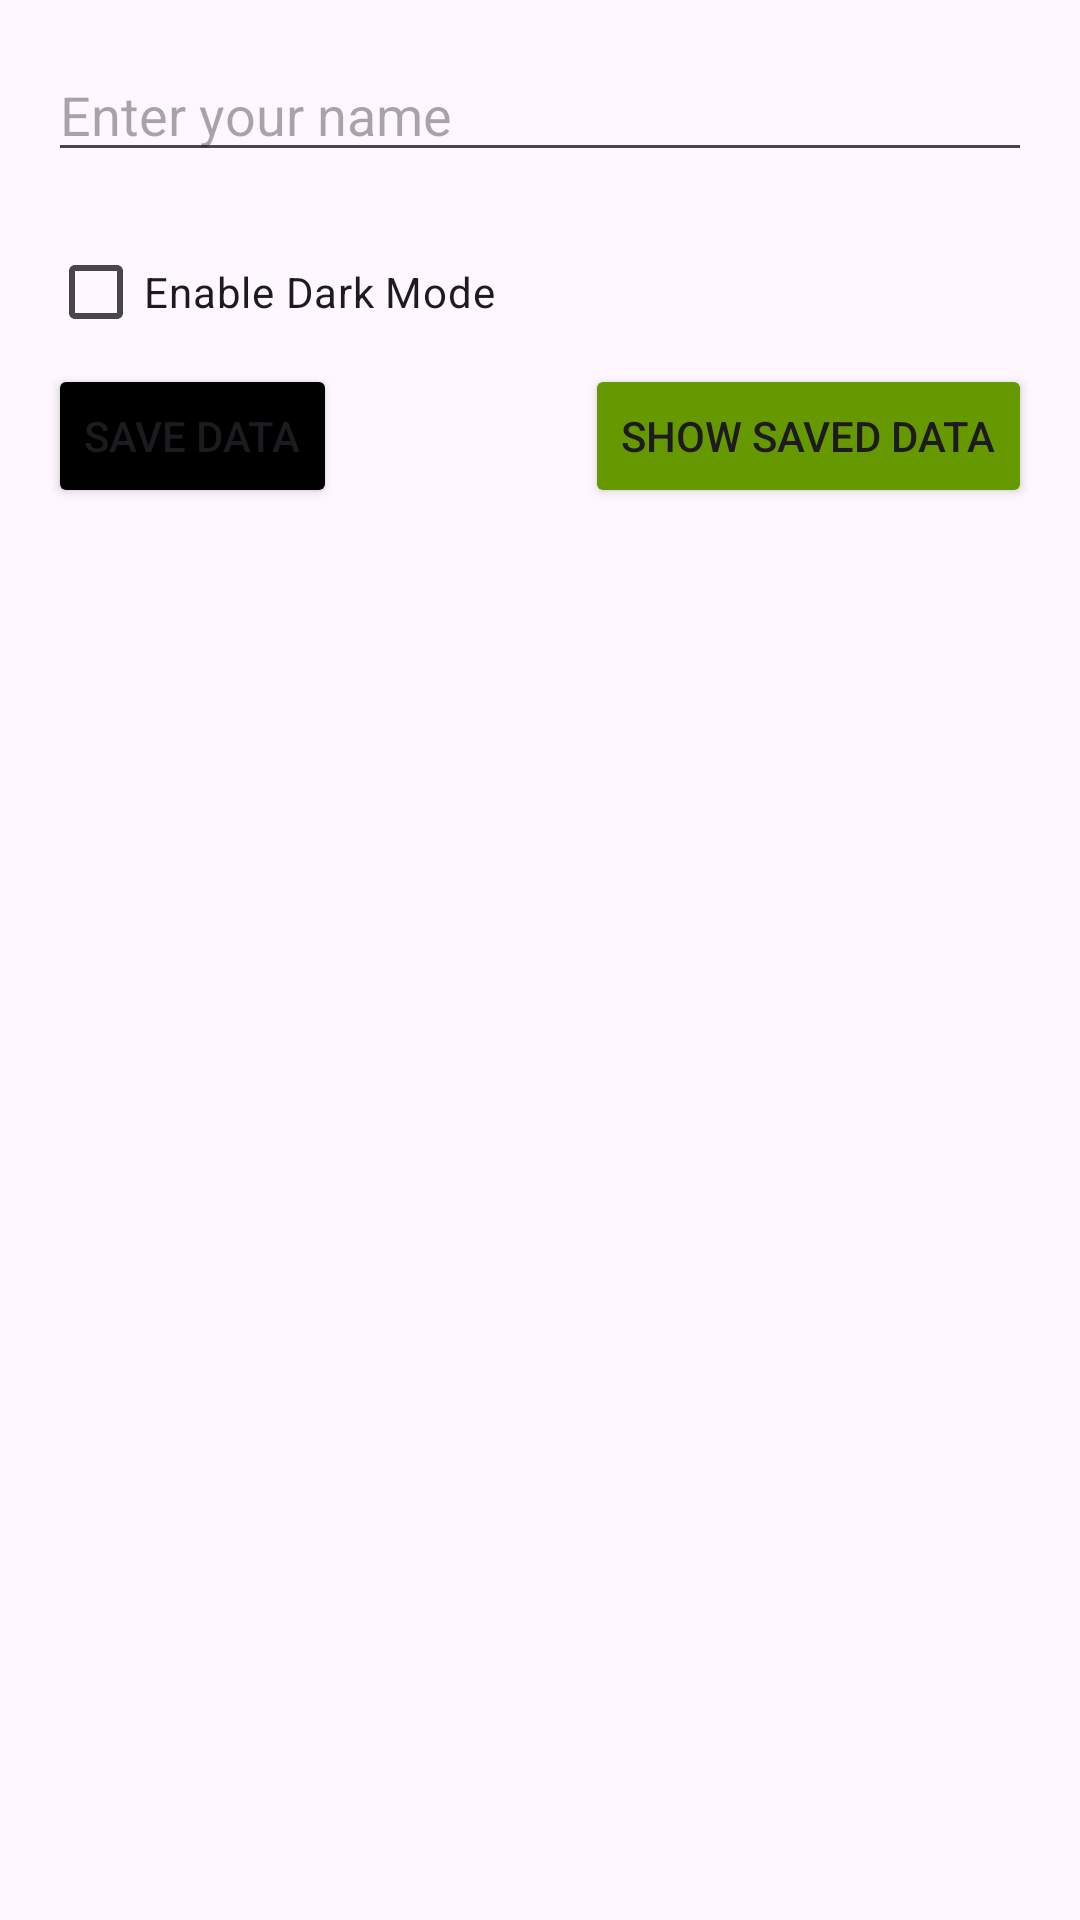

The Android layout XML behind this screen, and the referenced resources:
<!-- AndroidManifest.xml: application theme Theme.AndroidUIx10 -->
<!-- res/layout/activity_data_store.xml -->
<?xml version="1.0" encoding="utf-8"?>
<LinearLayout xmlns:android="http://schemas.android.com/apk/res/android"
    xmlns:tools="http://schemas.android.com/tools"
    xmlns:app="http://schemas.android.com/apk/res-auto"
    android:id="@+id/main"
    android:layout_width="match_parent"
    android:layout_height="match_parent"
    android:orientation="vertical"
    android:padding="16dp"
    android:paddingHorizontal="20dp"
    android:paddingVertical="20dp"
    tools:context=".DataStoreActivity">

    <EditText
        android:id="@+id/etName"
        android:layout_width="match_parent"
        android:layout_height="wrap_content"
        android:hint="Enter your name" />

    <CheckBox
        android:id="@+id/cbDarkMode"
        android:layout_width="wrap_content"
        android:layout_height="wrap_content"
        android:layout_marginTop="16dp"
        android:text="Enable Dark Mode" />

    <androidx.constraintlayout.widget.ConstraintLayout
        android:layout_width="match_parent"
        android:layout_height="wrap_content"
        android:orientation="horizontal"
        android:gravity="center">

        <Button
            android:id="@+id/btnSave"
            android:layout_width="wrap_content"
            android:layout_height="wrap_content"
            android:backgroundTint="@color/black"
            app:layout_constraintStart_toStartOf="parent"
            app:layout_constraintTop_toTopOf="parent"
            android:text="Save Data" />

        <Button
            android:id="@+id/btnShowData"
            android:layout_width="wrap_content"
            android:layout_height="wrap_content"
            app:layout_constraintEnd_toEndOf="parent"
            app:layout_constraintTop_toTopOf="parent"
            android:backgroundTint="@android:color/holo_green_dark"
            android:text="Show Saved Data" />
    </androidx.constraintlayout.widget.ConstraintLayout>

    <TextView
        android:id="@+id/tvDisplayName"
        android:layout_width="match_parent"
        android:layout_height="wrap_content"
        android:layout_marginTop="16dp"
        android:text="Saved Name: "
        android:textSize="16sp"
        android:visibility="invisible" />

    <TextView
        android:id="@+id/tvSavedThemeMode"
        android:layout_width="match_parent"
        android:layout_height="wrap_content"
        android:layout_marginTop="16dp"
        android:text="Saved Mode: "
        android:textSize="16sp"
        android:visibility="invisible" />

</LinearLayout>
<!-- resources referenced by this layout -->
<resources>
  <color name="black">#FF000000</color>
  <style name="Theme.AndroidUIx10" parent="Base.Theme.AndroidUIx10" />
  <style name="Base.Theme.AndroidUIx10" parent="Theme.Material3.DayNight.NoActionBar">
          
          
      </style>
</resources>
